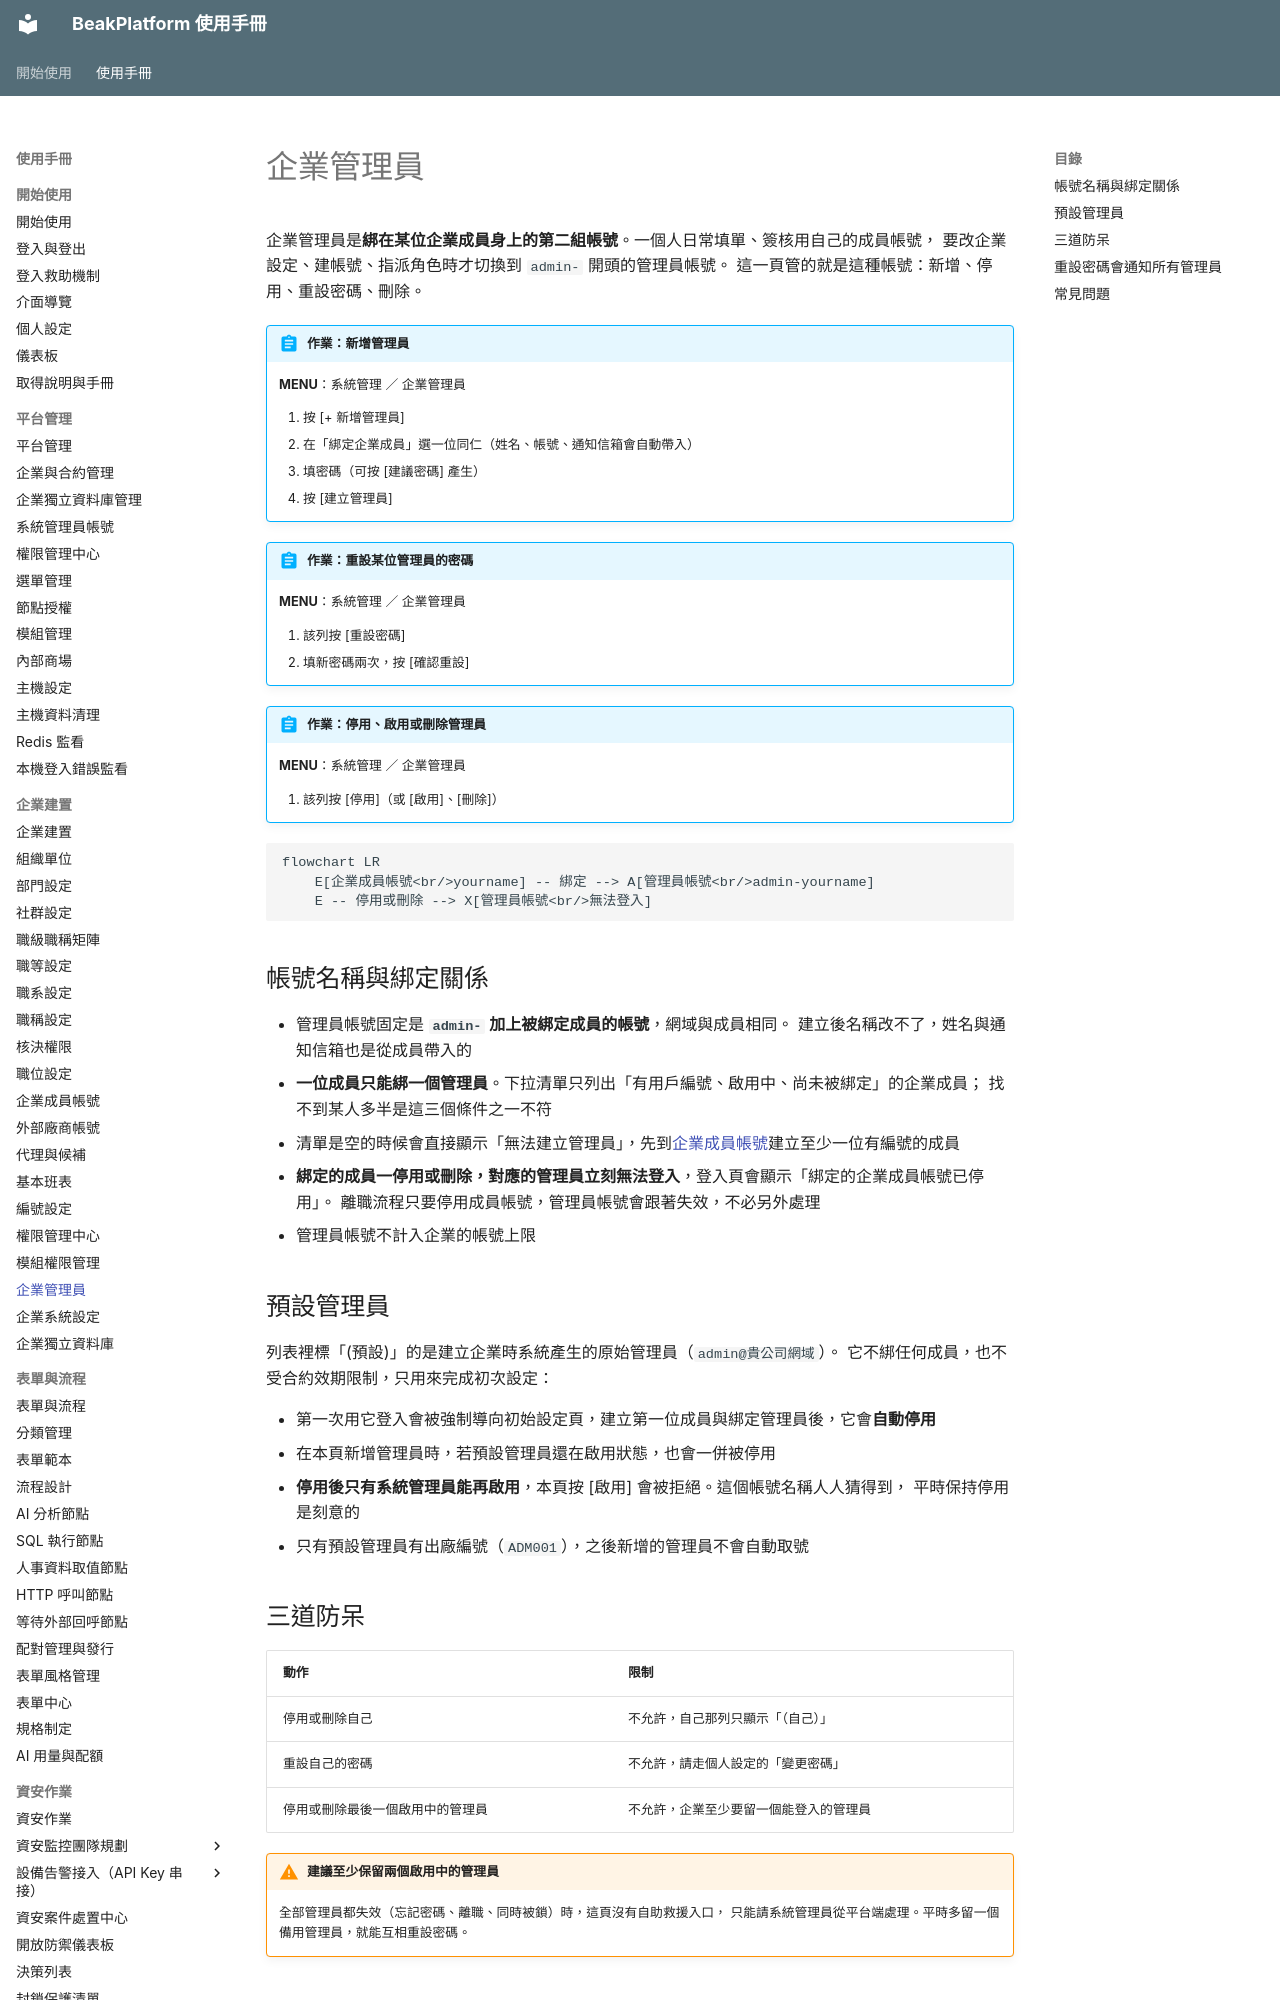

repository: ethan-beakmask/BeakPlatform · page: manual/03_org_setup/org_admins.html · generator: mkdocs

---
title: 企業管理員
audience: ORG_ADMIN
order: 180
nav_menu: org_admins
requires:
  - manual/03_org_setup/users
produces:
  - 企業管理員帳號
covers:
  - backend/app/web/org_admins.py
  - backend/app/templates/pages/admin/org-admins/*.html
  - backend/app/templates/pages/admin/initial_setup.html
  - backend/app/static/js/org-admins.js
  - backend/app/static/js/org-admin-create.js
---

# 企業管理員

企業管理員是**綁在某位企業成員身上的第二組帳號**。一個人日常填單、簽核用自己的成員帳號，
要改企業設定、建帳號、指派角色時才切換到 `admin-` 開頭的管理員帳號。
這一頁管的就是這種帳號：新增、停用、重設密碼、刪除。

!!! abstract "作業：新增管理員"
    **MENU**：系統管理 ／ 企業管理員

    1. 按 [+ 新增管理員]
    2. 在「綁定企業成員」選一位同仁（姓名、帳號、通知信箱會自動帶入）
    3. 填密碼（可按 [建議密碼] 產生）
    4. 按 [建立管理員]

!!! abstract "作業：重設某位管理員的密碼"
    **MENU**：系統管理 ／ 企業管理員

    1. 該列按 [重設密碼]
    2. 填新密碼兩次，按 [確認重設]

!!! abstract "作業：停用、啟用或刪除管理員"
    **MENU**：系統管理 ／ 企業管理員

    1. 該列按 [停用]（或 [啟用]、[刪除]）

```mermaid
flowchart LR
    E[企業成員帳號<br/>yourname] -- 綁定 --> A[管理員帳號<br/>admin-yourname]
    E -- 停用或刪除 --> X[管理員帳號<br/>無法登入]
```

## 帳號名稱與綁定關係

- 管理員帳號固定是 **`admin-` 加上被綁定成員的帳號**，網域與成員相同。
  建立後名稱改不了，姓名與通知信箱也是從成員帶入的
- **一位成員只能綁一個管理員**。下拉清單只列出「有用戶編號、啟用中、尚未被綁定」的企業成員；
  找不到某人多半是這三個條件之一不符
- 清單是空的時候會直接顯示「無法建立管理員」，先到[企業成員帳號](users.md)建立至少一位有編號的成員
- **綁定的成員一停用或刪除，對應的管理員立刻無法登入**，登入頁會顯示「綁定的企業成員帳號已停用」。
  離職流程只要停用成員帳號，管理員帳號會跟著失效，不必另外處理
- 管理員帳號不計入企業的帳號上限

## 預設管理員

列表裡標「(預設)」的是建立企業時系統產生的原始管理員（`admin@貴公司網域`）。
它不綁任何成員，也不受合約效期限制，只用來完成初次設定：

- 第一次用它登入會被強制導向初始設定頁，建立第一位成員與綁定管理員後，它會**自動停用**
- 在本頁新增管理員時，若預設管理員還在啟用狀態，也會一併被停用
- **停用後只有系統管理員能再啟用**，本頁按 [啟用] 會被拒絕。這個帳號名稱人人猜得到，
  平時保持停用是刻意的
- 只有預設管理員有出廠編號（`ADM001`），之後新增的管理員不會自動取號
